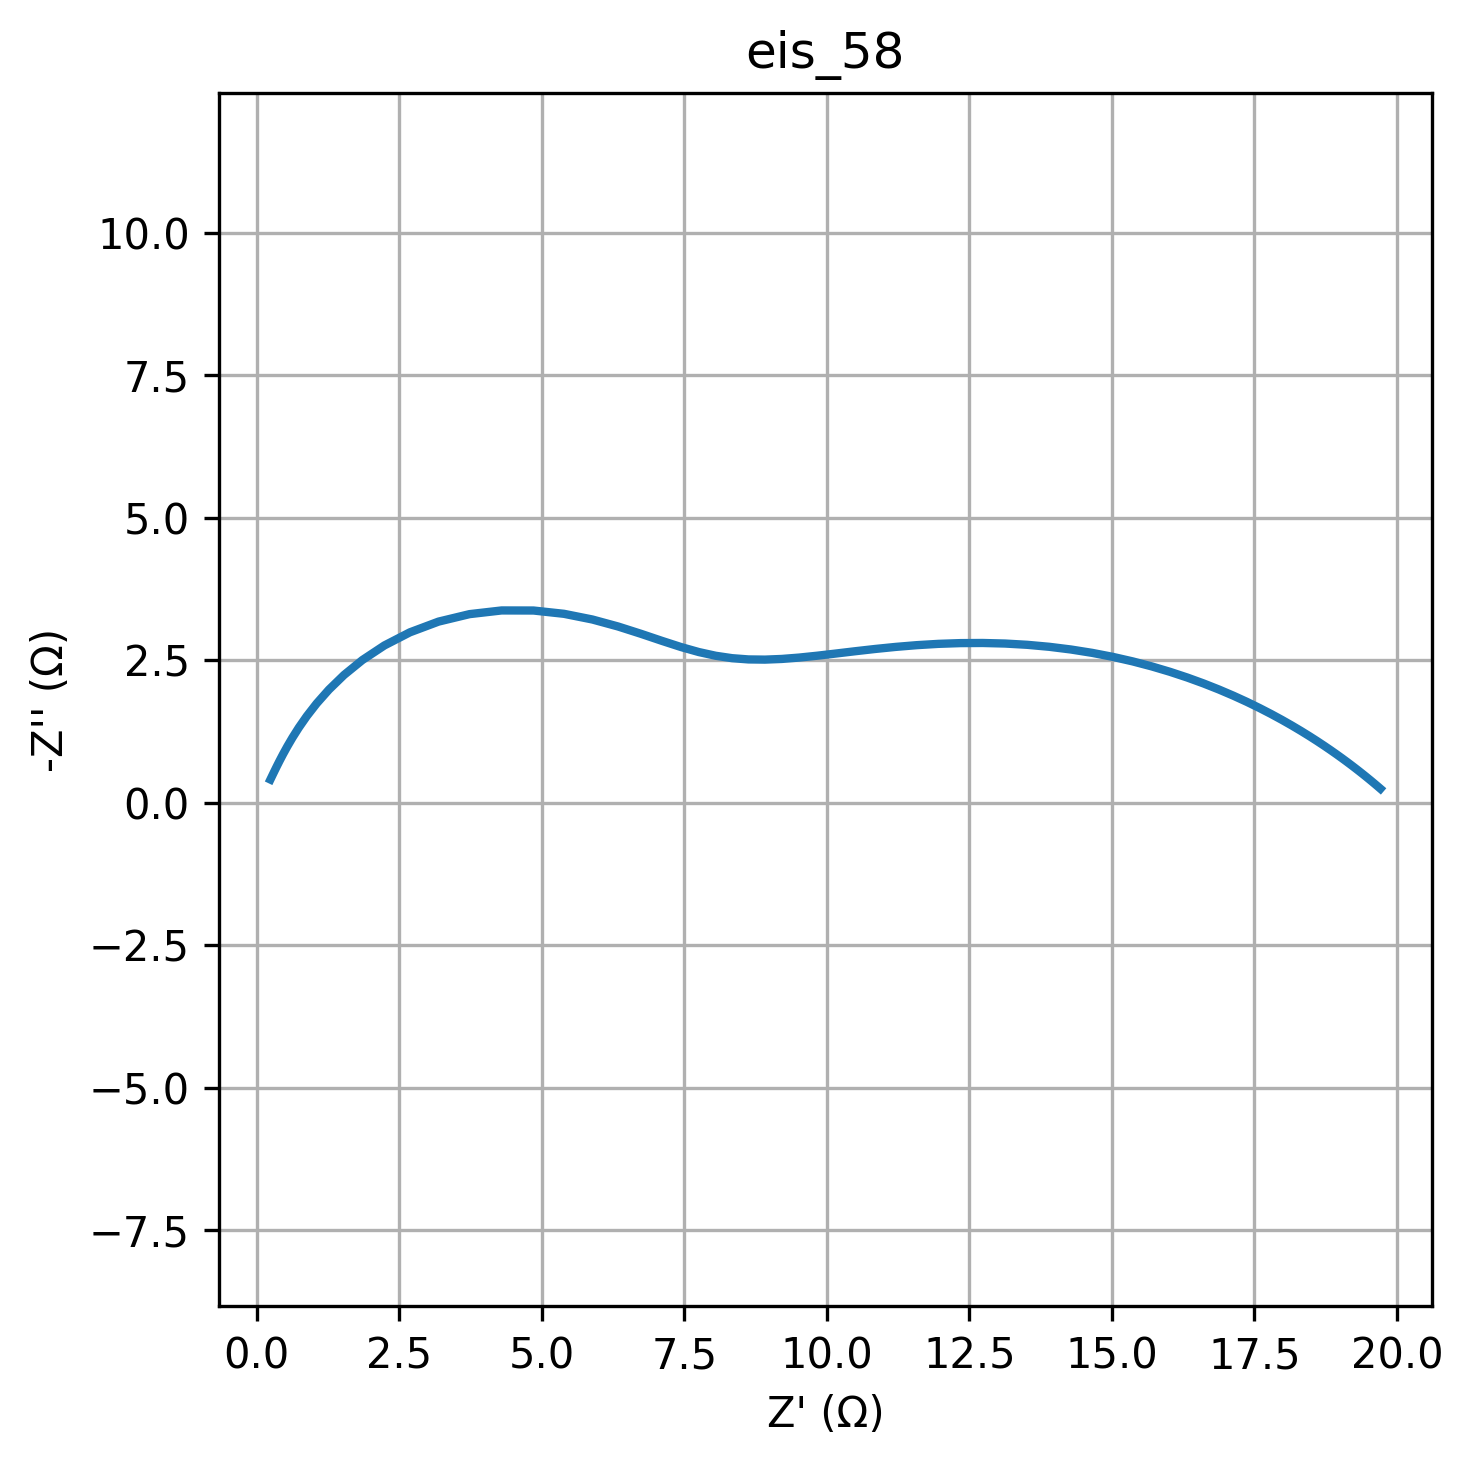

Data behind this chart, as committed beside it:
freq, Z_real, Z_imag
0.01, 19.71, -0.2438
0.01226, 19.68, -0.2676
0.01504, 19.65, -0.2936
0.01844, 19.62, -0.322
0.02262, 19.58, -0.353
0.02774, 19.54, -0.3867
0.03401, 19.5, -0.4234
0.04171, 19.45, -0.4633
0.05115, 19.39, -0.5066
0.06273, 19.34, -0.5535
0.07693, 19.27, -0.6042
0.09434, 19.2, -0.659
0.1157, 19.12, -0.718
0.1419, 19.03, -0.7813
0.174, 18.94, -0.8492
0.2134, 18.84, -0.9217
0.2617, 18.72, -0.9989
0.3209, 18.6, -1.081
0.3935, 18.46, -1.167
0.4826, 18.32, -1.258
0.5918, 18.16, -1.353
0.7257, 17.98, -1.452
0.89, 17.79, -1.555
1.091, 17.59, -1.66
1.338, 17.37, -1.767
1.641, 17.13, -1.875
2.013, 16.88, -1.983
2.468, 16.61, -2.09
3.027, 16.32, -2.194
3.712, 16.02, -2.295
4.552, 15.7, -2.39
5.583, 15.36, -2.478
6.846, 15.02, -2.557
8.396, 14.65, -2.627
10.3, 14.28, -2.686
12.63, 13.9, -2.733
15.48, 13.52, -2.768
18.99, 13.13, -2.791
23.29, 12.73, -2.8
28.56, 12.34, -2.798
35.02, 11.96, -2.785
42.94, 11.58, -2.762
52.66, 11.21, -2.732
64.58, 10.85, -2.695
79.2, 10.49, -2.655
97.13, 10.16, -2.615
119.1, 9.829, -2.577
146.1, 9.514, -2.544
179.1, 9.209, -2.52
219.7, 8.914, -2.509
269.4, 8.625, -2.512
330.4, 8.339, -2.534
405.1, 8.051, -2.576
496.8, 7.755, -2.641
609.3, 7.444, -2.729
747.2, 7.11, -2.837
916.3, 6.743, -2.96
1124, 6.337, -3.09
1378, 5.886, -3.213
1690, 5.389, -3.312
... 20 more rows
